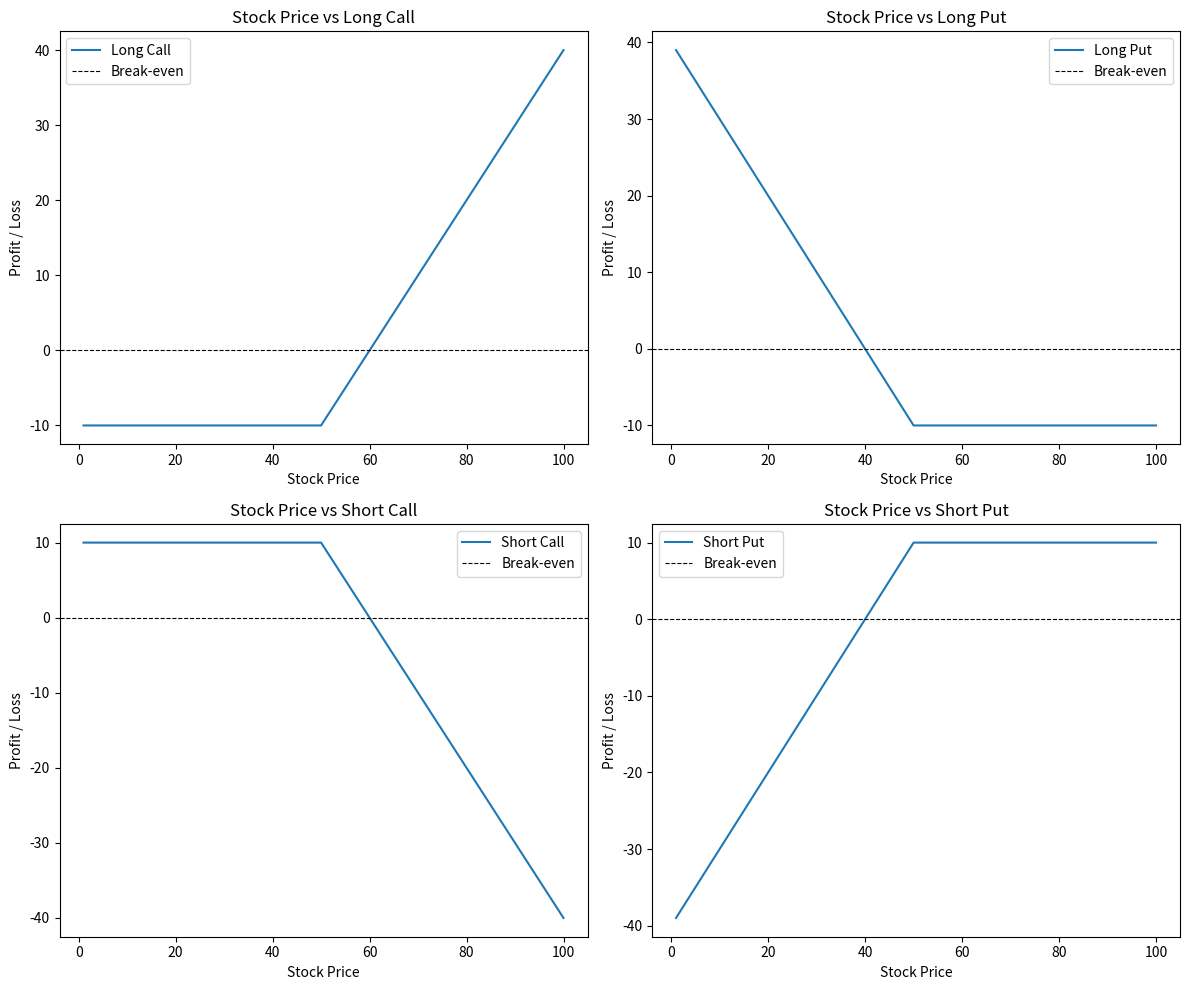
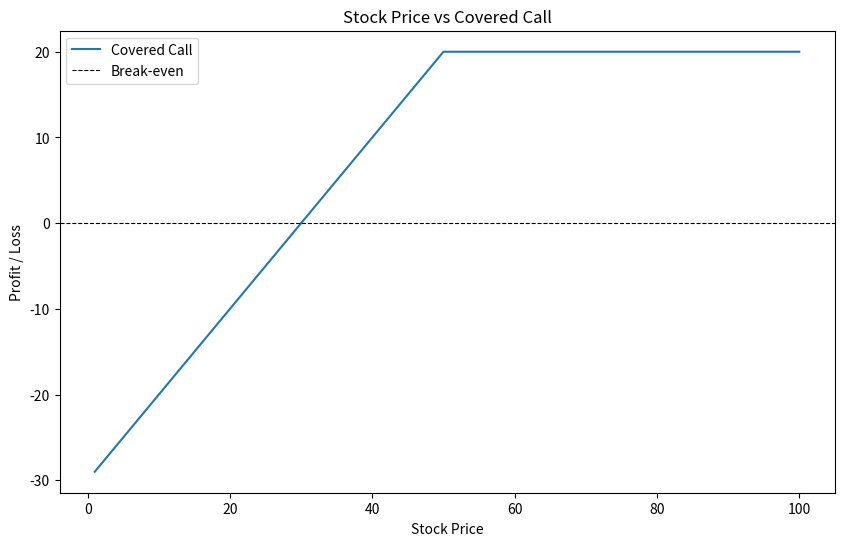

Generate these figures, in order, with matplotlib:
#!/usr/bin/env python
# coding: utf-8

# In[1]:


import pandas as pd
import numpy as np
import matplotlib.pyplot as plt


# In[2]:


# Payoff refers to profit in this context
def CalculateLongCallPayoff(stockPrice, strikePrice, premium):
    return np.where(stockPrice < strikePrice, -premium, stockPrice - strikePrice - premium)

def CalculateLongPutPayoff(stockPrice, strikePrice, premium):
    return np.where(stockPrice < strikePrice, strikePrice - stockPrice - premium, -premium)

def CalculateShortCallPayoff(stockPrice, strikePrice, premium):
    return np.where(stockPrice < strikePrice, premium, premium + strikePrice - stockPrice)

def CalculateShortPutPayoff(stockPrice, strikePrice, premium):
    return np.where(stockPrice < strikePrice, stockPrice + premium - strikePrice, premium)


# In[3]:


payoffs = pd.DataFrame(columns=["Stock Price", "Long Call", "Long Put", "Short Call", "Short Put"])

stockPrice = np.arange(1, 101)
payoffs["Stock Price"] = stockPrice
strikePrice = 50
premium = 10

payoffs["Long Call"]  = CalculateLongCallPayoff(payoffs["Stock Price"].values, strikePrice, premium)
payoffs["Long Put"]   = CalculateLongPutPayoff(payoffs["Stock Price"].values, strikePrice, premium)
payoffs["Short Call"] = CalculateShortCallPayoff(payoffs["Stock Price"].values, strikePrice, premium)
payoffs["Short Put"]  = CalculateShortPutPayoff(payoffs["Stock Price"].values, strikePrice, premium)

payoffs


# In[4]:


# plotting subgraphs
fig, axes = plt.subplots(2, 2, figsize=(12, 10))

axes = axes.flatten()
y_columns = payoffs.columns[1:5]
x_column = payoffs.columns[0]

for i, y_col in enumerate(y_columns):
    ax = axes[i]
    ax.plot(payoffs[x_column], payoffs[y_col], label=y_col)
    ax.axhline(0, color="black", linestyle="--", linewidth=0.8, label="Break-even")
    ax.set_title(f"{x_column} vs {y_col}")
    ax.set_xlabel(x_column)
    ax.set_ylabel("Profit / Loss")
    ax.legend()

plt.tight_layout()
plt.show()


# In[5]:


## covered call: long stock + short call, initial cost of stock being 40
initialCostOfStock = 40
payoffs["Covered Call"] = (CalculateShortCallPayoff(payoffs["Stock Price"].values, strikePrice, premium)
                           + payoffs["Stock Price"] - initialCostOfStock)
payoffs["Covered Call"]


# In[6]:


plt.figure(figsize=(10, 6))
plt.plot(payoffs["Stock Price"], payoffs["Covered Call"], label="Covered Call")
plt.axhline(0, color="black", linestyle="--", linewidth=0.8, label="Break-even")
plt.title("Stock Price vs Covered Call")
plt.xlabel("Stock Price")
plt.ylabel("Profit / Loss")
plt.legend()
plt.show()
